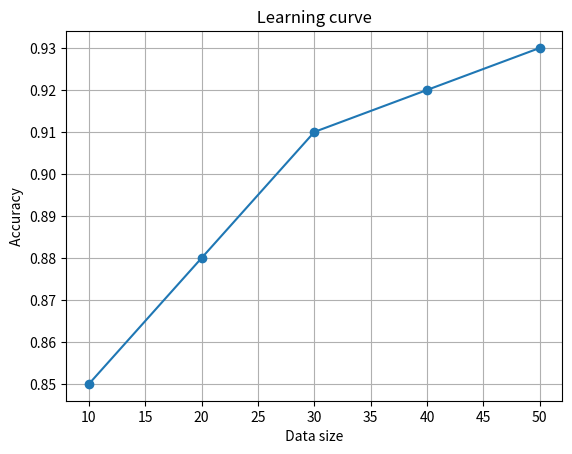

The script that saved this image:
import matplotlib.pyplot as plt

# قائمة بحجم البيانات (X-axis)
data_sizes = [10, 20, 30, 40, 50]

# قائمة بالدقة (Y-axis)
accuracy = [0.85, 0.88, 0.91, 0.92, 0.93]

# رسم منحنى التعلم
plt.plot(data_sizes, accuracy, marker='o', linestyle='-')
plt.xlabel(' Data size ')
plt.ylabel(' Accuracy ')
plt.title(' Learning curve ')
plt.grid(True)
plt.show()